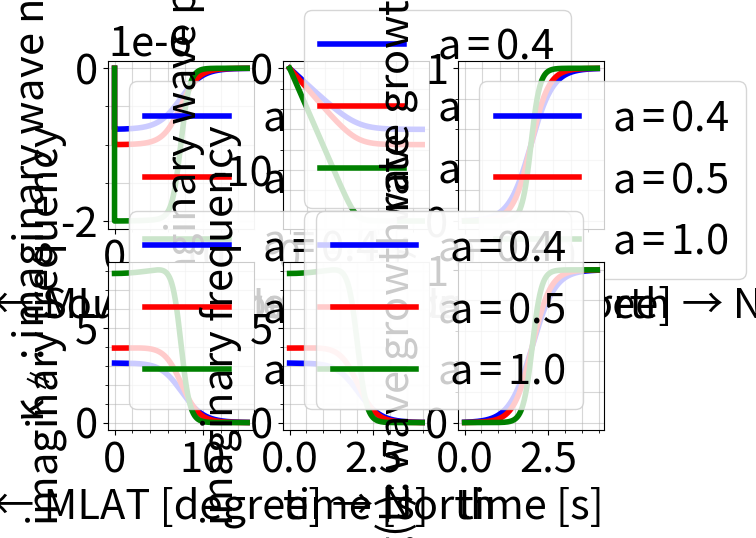

Write Python code to recreate this figure.
import matplotlib.pyplot as plt
import numpy as np

plt.rcParams["font.size"] = 30
plt.rcParams.update({'mathtext.default': 'default', 'mathtext.fontset': 'stix'})

fig = plt. figure()
ax1 = fig.add_subplot(231, xlabel = r'South ← MLAT [degree] → North', ylabel = r'$\kappa_{\parallel}$: imaginary wave number')
ax2 = fig.add_subplot(232, xlabel = r'South ← MLAT [degree] → North', ylabel = r'$\psi_{i}$: imaginary wave phase')
ax3 = fig.add_subplot(233, xlabel = r'South ← MLAT [degree] → North', ylabel = r'$g(MLAT)$: wave growth rate')
ax4 = fig.add_subplot(234, xlabel = r'South ← MLAT [degree] → North', ylabel = r'$\gamma$: imaginary frequency')
ax5 = fig.add_subplot(235, xlabel = r'time [s]', ylabel = r'$\gamma$: imaginary frequency')
ax6 = fig.add_subplot(236, xlabel = r'time [s]', ylabel = r'$g(t)$: wave growth rate')

size = 100000

sigmoid_axis = 7.5E0

gradient_parameter_1 = 0.4E0
gradient_parameter_2 = 0.5E0
gradient_parameter_3 = 1E0

R_Earth = 6371E3    #[m]
L_number = 9E0
mlat_deg = np.linspace(0E0, 15E0, size)
mlat_rad = mlat_deg * np.pi / 180

wave_frequency = 2E0 * np.pi

number_density_eq = 1E6 #[/m^3]
temperature_ion_eq = 1E3    #[eV]
temperature_electron_eq = 1E2   #[eV]

elementary_charge = 1.6021766208E-19    #[C]
moment = 7.75E22    #[A m^2]
mass_ion = 1.672621898E-27  #[kg]

def kappa_function(gradient_parameter):
    return - 1E0 / R_Earth / L_number / np.cos(mlat_rad) / np.sqrt(1E0 + 3E0 * np.sin(mlat_rad)**2E0) * 180E0 * gradient_parameter \
        / np.pi / (np.tanh(gradient_parameter * (np.abs(mlat_deg) - sigmoid_axis)) + 1E0) \
            / np.cosh(gradient_parameter * (np.abs(mlat_deg) - sigmoid_axis))**2E0 * np.sign(mlat_rad)

def wave_phase_imaginary(gradient_parameter):
    return - np.log(2E0 / (np.tanh(-sigmoid_axis * gradient_parameter) + 1) / 2E0 * (np.tanh(gradient_parameter * (np.abs(mlat_deg) - sigmoid_axis)) + 1E0))

def g_function_exp(gradient_parameter):
    return (np.tanh(-sigmoid_axis * gradient_parameter) + 1) / 2E0 * np.exp(- wave_phase_imaginary(gradient_parameter))

def number_density():
    return number_density_eq

def pressure_ion():
    return temperature_ion_eq * elementary_charge * number_density()

def pressure_electron():
    return temperature_electron_eq * elementary_charge * number_density()

def magnetic_flux_density():
    return 1E-7 * moment / (L_number * R_Earth)**3E0 * np.sqrt(1E0 + 3E0 * np.sin(mlat_rad)**2E0) / np.cos(mlat_rad)**6E0

def Alfven_speed():
    return magnetic_flux_density() / np.sqrt(4E0 * np.pi * 1E-7 * number_density() * mass_ion)

def beta_ion():
    return 2E0 * 4E0*np.pi*1E-7 * pressure_ion() / magnetic_flux_density()**2E0

def k_para():
    return np.sign(mlat_deg) / 2E0 / np.pi * wave_frequency / Alfven_speed() * np.sqrt(beta_ion() + 2E0 / (1E0 + pressure_electron()/pressure_ion()))

def gamma_function(gradient_parameter):
    return - wave_frequency * kappa_function(gradient_parameter) / k_para()

def time_middle():
    v_phase_inverse = k_para() / wave_frequency
    time_ = np.zeros(size)
    for count_i in range(size):
        if (count_i == 0):
            time_[count_i] = 0E0
        else:
            time_[count_i] = 5E-1 * R_Earth * L_number * (v_phase_inverse[count_i-1] * np.cos(mlat_rad[count_i-1]) * np.sqrt(1E0 + 3E0 * np.sin(mlat_rad[count_i-1])) \
                + v_phase_inverse[count_i] * np.cos(mlat_rad[count_i]) * np.sqrt(1E0 + 3E0 * np.sin(mlat_rad[count_i]))) \
                * abs(mlat_rad[count_i] - mlat_rad[count_i-1]) + time_[count_i-1]
    return time_

def mlat_deg_middle():
    mlat_deg_ = np.zeros(size)
    for count_i in range(size):
        if (count_i == 0):
            mlat_deg_[count_i] = 0E0
        else:
            mlat_deg_[count_i] = 5E-1 * (mlat_deg[count_i-1] + mlat_deg[count_i])
    return mlat_deg_

def gamma_function_time_middle(gradient_parameter):
    gamma_ = gamma_function(gradient_parameter)
    gamma_time_ = np.zeros(size)
    for count_i in range(size):
        if (count_i == 0):
            gamma_time_[count_i] = 0E0
        else:
            gamma_time_[count_i] = 5E-1 * (gamma_[count_i-1] + gamma_[count_i])
    return gamma_time_

def wave_phase_imaginary_middle(gradient_parameter):
    mlat_deg_ = mlat_deg_middle()
    return - np.log(2E0 / (np.tanh(-sigmoid_axis * gradient_parameter) + 1) / 2E0 * (np.tanh(gradient_parameter * (np.abs(mlat_deg_) - sigmoid_axis)) + 1E0))

def g_function_exp_middle(gradient_parameter):
    wave_phase_imaginary_ = wave_phase_imaginary_middle(gradient_parameter)
    return (np.tanh(-sigmoid_axis * gradient_parameter) + 1E0) / 2E0 * np.exp( - wave_phase_imaginary_)




kappa_1_5 = kappa_function(gradient_parameter_1)
kappa_2   = kappa_function(gradient_parameter_2)
kappa_4   = kappa_function(gradient_parameter_3)

ax1.plot(mlat_deg, kappa_1_5, c=r'blue', label=r'$a = $'+str(gradient_parameter_1), linestyle=r'solid', linewidth=r'4')
ax1.plot(mlat_deg, kappa_2, c=r'red', label=r'$a = $'+str(gradient_parameter_2), linestyle=r'solid', linewidth=r'4')
ax1.plot(mlat_deg, kappa_4, c=r'green', label=r'$a = $'+str(gradient_parameter_3), linestyle=r'solid', linewidth=r'4')

ax1.minorticks_on()
ax1.grid(which=r'both', alpha=0.5)
ax1.legend()

wave_phase_imaginary_1_5 = wave_phase_imaginary(gradient_parameter_1)
wave_phase_imaginary_2   = wave_phase_imaginary(gradient_parameter_2)
wave_phase_imaginary_4   = wave_phase_imaginary(gradient_parameter_3)

ax2.plot(mlat_deg, wave_phase_imaginary_1_5, c=r'blue', label=r'$a = $'+str(gradient_parameter_1), linestyle=r'solid', linewidth=r'4')
ax2.plot(mlat_deg, wave_phase_imaginary_2, c=r'red', label=r'$a = $'+str(gradient_parameter_2), linestyle=r'solid', linewidth=r'4')
ax2.plot(mlat_deg, wave_phase_imaginary_4, c=r'green', label=r'$a = $'+str(gradient_parameter_3), linestyle=r'solid', linewidth=r'4')

ax2.minorticks_on()
ax2.grid(which=r'both', alpha=0.5)
ax2.legend()

g_function_1_5 = g_function_exp(gradient_parameter_1)
g_function_2   = g_function_exp(gradient_parameter_2)
g_function_4   = g_function_exp(gradient_parameter_3)

ax3.plot(mlat_deg, g_function_1_5, c=r'blue', label=r'$a = $'+str(gradient_parameter_1), linestyle=r'solid', linewidth=r'4')
ax3.plot(mlat_deg, g_function_2, c=r'red', label=r'$a = $'+str(gradient_parameter_2), linestyle=r'solid', linewidth=r'4')
ax3.plot(mlat_deg, g_function_4, c=r'green', label=r'$a = $'+str(gradient_parameter_3), linestyle=r'solid', linewidth=r'4')

ax3.minorticks_on()
ax3.grid(which=r'both', alpha=0.5)
ax3.legend()

gamma_1_5 = gamma_function(gradient_parameter_1)
gamma_2   = gamma_function(gradient_parameter_2)
gamma_4   = gamma_function(gradient_parameter_3)

ax4.plot(mlat_deg, gamma_1_5, c=r'blue', label=r'$a = $'+str(gradient_parameter_1), linestyle=r'solid', linewidth=r'4')
ax4.plot(mlat_deg, gamma_2, c=r'red', label=r'$a = $'+str(gradient_parameter_2), linestyle=r'solid', linewidth=r'4')
ax4.plot(mlat_deg, gamma_4, c=r'green', label=r'$a = $'+str(gradient_parameter_3), linestyle=r'solid', linewidth=r'4')

ax4.minorticks_on()
ax4.grid(which=r'both', alpha=0.5)
ax4.legend()

gamma_time_1_5 = gamma_function_time_middle(gradient_parameter_1)
gamma_time_2   = gamma_function_time_middle(gradient_parameter_2)
gamma_time_4   = gamma_function_time_middle(gradient_parameter_3)

time_middle_ = time_middle()

ax5.plot(time_middle_, gamma_time_1_5, c=r'blue', label=r'$a = $'+str(gradient_parameter_1), linestyle=r'solid', linewidth=r'4')
ax5.plot(time_middle_, gamma_time_2, c=r'red', label=r'$a = $'+str(gradient_parameter_2), linestyle=r'solid', linewidth=r'4')
ax5.plot(time_middle_, gamma_time_4, c=r'green', label=r'$a = $'+str(gradient_parameter_3), linestyle=r'solid', linewidth=r'4')

ax5.minorticks_on()
ax5.grid(which=r'both', alpha=0.5)
ax5.legend()

g_function_time_1_5 = g_function_exp_middle(gradient_parameter_1)
g_function_time_2   = g_function_exp_middle(gradient_parameter_2)
g_function_time_4   = g_function_exp_middle(gradient_parameter_3)

ax6.plot(time_middle_, g_function_time_1_5, c=r'blue', label=r'$a = $'+str(gradient_parameter_1), linestyle=r'solid', linewidth=r'4')
ax6.plot(time_middle_, g_function_time_2, c=r'red', label=r'$a = $'+str(gradient_parameter_2), linestyle=r'solid', linewidth=r'4')
ax6.plot(time_middle_, g_function_time_4, c=r'green', label=r'$a = $'+str(gradient_parameter_3), linestyle=r'solid', linewidth=r'4')

ax6.minorticks_on()
ax6.grid(which=r'both', alpha=0.5)
ax6.legend()

plt.tight_layout()
plt.show()